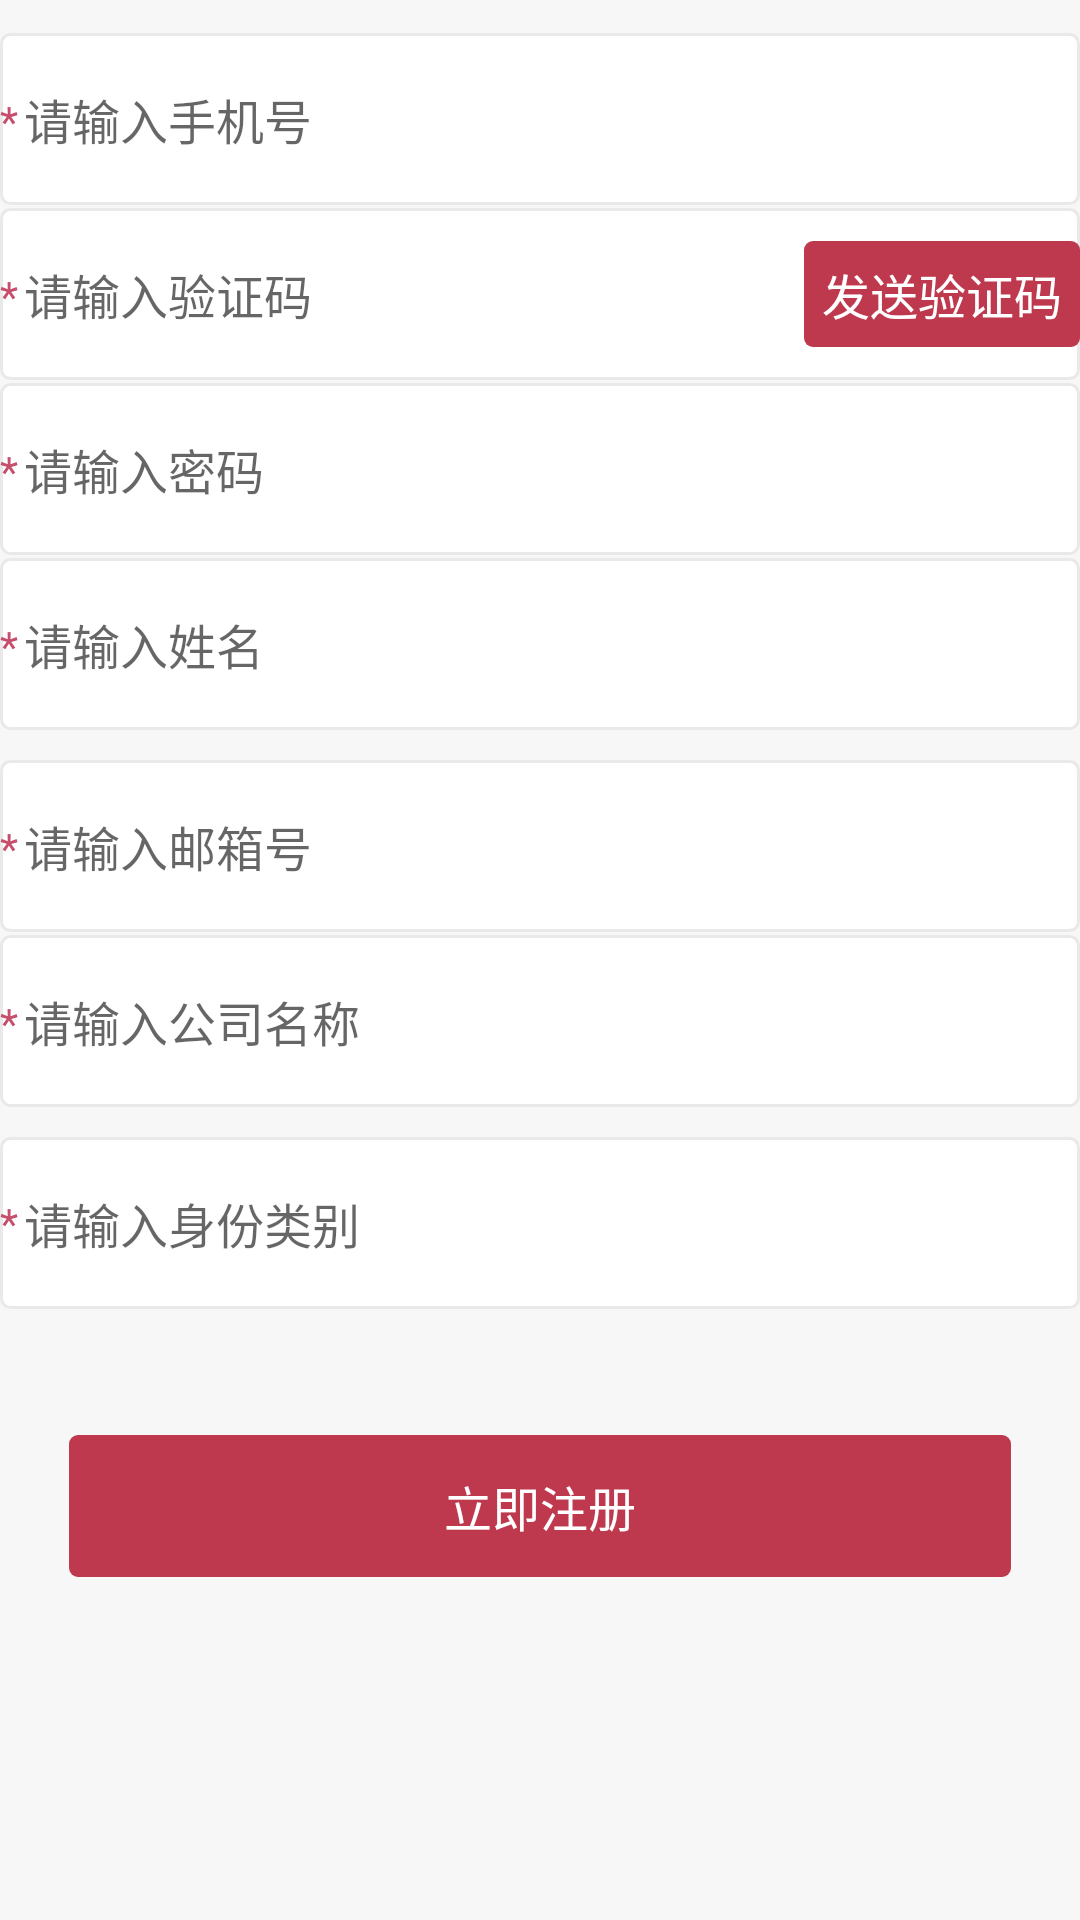

Produce the Android XML layout that renders to this screen, including the resource entries it uses.
<!-- AndroidManifest.xml: application theme Theme.Printer -->
<!-- res/layout/fragment_register2.xml -->
<?xml version="1.0" encoding="utf-8"?>

<LinearLayout xmlns:android="http://schemas.android.com/apk/res/android" android:orientation="vertical"
              android:tag="layout/register_activity_0" android:focusable="true" android:focusableInTouchMode="true"
              android:fitsSystemWindows="true" android:layout_width="match_parent" android:layout_height="match_parent">
    <ScrollView android:background="@color/user_interface_bg_color" android:layout_width="match_parent"
                android:layout_height="match_parent" android:overScrollMode="never">
        <LinearLayout android:orientation="vertical" android:layout_width="match_parent"
                      android:layout_height="wrap_content">
            <LinearLayout android:orientation="horizontal" android:layout_marginTop="11dp"
                          style="@style/RegisterInputItemStyle">
                <TextView android:layout_width="wrap_content" android:layout_height="wrap_content" android:text="*"
                          style="@style/RegisterRequiredTipStyle"/>
                <EditText android:tag="binding_1" android:paddingTop="17dp"
                          android:paddingBottom="17dp" android:layout_width="match_parent"
                          android:layout_height="wrap_content"
                          android:hint="@string/register_input_account_hint"
                          android:inputType="text|textCapCharacters|textCapWords|textCapSentences|textAutoCorrect|textAutoComplete|textMultiLine|textImeMultiLine|textNoSuggestions|textUri|textEmailAddress|textEmailSubject|textShortMessage|textLongMessage|textPersonName|textPostalAddress|textPassword|textVisiblePassword|textWebEditText|textFilter|textPhonetic|textWebEmailAddress|textWebPassword|number|numberSigned|numberDecimal|numberPassword|phone"
                          android:paddingStart="2dp" android:paddingEnd="0px" style="@style/UserInputAreaTextStyle"/>
            </LinearLayout>
            <LinearLayout android:orientation="horizontal" android:layout_marginTop="1dp"
                          style="@style/RegisterInputItemStyle">
                <TextView android:layout_width="wrap_content" android:layout_height="wrap_content" android:text="*"
                          style="@style/RegisterRequiredTipStyle"/>
                <EditText android:tag="binding_2" android:paddingTop="17dp"
                          android:paddingBottom="17dp" android:layout_width="match_parent"
                          android:layout_height="wrap_content"
                          android:hint="@string/register_input_verification_code_hint"
                          android:layout_weight="1.0"
                          android:inputType="number|numberSigned|numberDecimal|numberPassword|phone"
                          android:paddingStart="2dp" android:paddingEnd="0px" style="@style/UserInputAreaTextStyle"/>
                <TextView android:id="@+id/tvGetVCode" android:tag="binding_3"
                          android:text="@string/forget_pwd_send_verification_code" style="@style/UserVCodeTextStyle"/>
            </LinearLayout>
            <LinearLayout android:orientation="horizontal" android:layout_marginTop="1dp"
                          style="@style/RegisterInputItemStyle">
                <TextView android:layout_width="wrap_content" android:layout_height="wrap_content" android:text="*"
                          style="@style/RegisterRequiredTipStyle"/>
                <EditText android:tag="binding_4" android:paddingTop="17dp"
                          android:paddingBottom="17dp" android:layout_width="match_parent"
                          android:layout_height="wrap_content"
                          android:hint="@string/register_input_password_hint"
                          android:inputType="text|textCapCharacters|textCapWords|textCapSentences|textAutoCorrect|textAutoComplete|textMultiLine|textImeMultiLine|textNoSuggestions|textUri|textEmailAddress|textEmailSubject|textShortMessage|textLongMessage|textPersonName|textPostalAddress|textPassword|textVisiblePassword|textWebEditText|textFilter|textPhonetic|textWebEmailAddress|textWebPassword|phone"
                          android:paddingStart="2dp" android:paddingEnd="0px" style="@style/UserInputAreaTextStyle"/>
            </LinearLayout>
            <LinearLayout android:orientation="horizontal" android:layout_marginTop="1dp"
                          style="@style/RegisterInputItemStyle">
                <TextView android:layout_width="wrap_content" android:layout_height="wrap_content" android:text="*"
                          style="@style/RegisterRequiredTipStyle"/>
                <EditText android:tag="binding_5" android:paddingTop="17dp"
                          android:paddingBottom="17dp" android:layout_width="match_parent"
                          android:layout_height="wrap_content"
                          android:hint="@string/register_input_name_hint"
                          android:inputType="text|textCapCharacters|textCapWords|textCapSentences|textAutoCorrect|textAutoComplete|textMultiLine|textImeMultiLine|textNoSuggestions|textUri|textEmailAddress|textEmailSubject|textShortMessage|textLongMessage|textPersonName|textPostalAddress|textPassword|textVisiblePassword|textWebEditText|textFilter|textPhonetic|textWebEmailAddress|textWebPassword|phone"
                          android:paddingStart="2dp" android:paddingEnd="0px" style="@style/UserInputAreaTextStyle"/>
            </LinearLayout>
            <LinearLayout android:orientation="horizontal" android:layout_marginTop="10dp"
                          style="@style/RegisterInputItemStyle">
                <TextView android:layout_width="wrap_content" android:layout_height="wrap_content" android:text="*"
                          style="@style/RegisterRequiredTipStyle"/>
                <EditText android:tag="binding_6"  android:paddingTop="17dp"
                          android:paddingBottom="17dp" android:layout_width="match_parent"
                          android:layout_height="wrap_content"
                          android:hint="@string/register_input_emil_hint"
                          android:inputType="text|textCapCharacters|textCapWords|textCapSentences|textAutoCorrect|textAutoComplete|textMultiLine|textImeMultiLine|textNoSuggestions|textUri|textEmailAddress|textEmailSubject|textShortMessage|textLongMessage|textPersonName|textPostalAddress|textPassword|textVisiblePassword|textWebEditText|textFilter|textPhonetic|textWebEmailAddress|textWebPassword|phone|time"
                          android:paddingStart="2dp" android:paddingEnd="0px" style="@style/UserInputAreaTextStyle"/>
            </LinearLayout>
            <LinearLayout android:orientation="horizontal" android:layout_marginTop="1dp"
                          style="@style/RegisterInputItemStyle">
                <TextView android:layout_width="wrap_content" android:layout_height="wrap_content" android:text="*"
                          style="@style/RegisterRequiredTipStyle"/>
                <EditText android:tag="binding_7"  android:paddingTop="17dp"
                          android:paddingBottom="17dp" android:layout_width="match_parent"
                          android:layout_height="wrap_content"
                          android:hint="@string/register_input_company_name_hint"
                          android:inputType="text|textCapCharacters|textCapWords|textCapSentences|textAutoCorrect|textAutoComplete|textMultiLine|textImeMultiLine|textNoSuggestions|textUri|textEmailAddress|textEmailSubject|textShortMessage|textLongMessage|textPersonName|textPostalAddress|textPassword|textVisiblePassword|textWebEditText|textFilter|textPhonetic|textWebEmailAddress|textWebPassword|phone"
                          android:paddingStart="2dp" android:paddingEnd="0px" style="@style/UserInputAreaTextStyle"/>
            </LinearLayout>
            <LinearLayout android:orientation="horizontal" android:layout_marginTop="10dp"
                          style="@style/RegisterInputItemStyle">
                <TextView android:layout_width="wrap_content" android:layout_height="wrap_content" android:text="*"
                          style="@style/RegisterRequiredTipStyle"/>
                <TextView android:id="@+id/tvUserType" android:tag="binding_8"
                          android:paddingTop="17dp" android:paddingBottom="17dp" android:layout_width="match_parent"
                          android:layout_height="wrap_content" android:hint="@string/register_input_user_type_hint"
                          android:paddingStart="2dp" android:paddingEnd="0px" style="@style/UserInputAreaTextStyle"/>
            </LinearLayout>
            <TextView android:id="@+id/tvRegister" android:tag="binding_9" android:layout_marginTop="42dp"
                      android:text="@string/register_register_now" style="@style/UserButtonTextStyle"/>
            <TextView android:textSize="11sp" android:textColor="@color/register_policy_common_color"
                      android:layout_gravity="left|right|center_horizontal|fill_horizontal|center|fill|start|end"
                      android:id="@+id/tvPolicy" android:layout_width="wrap_content"
                      android:layout_height="wrap_content"
                      android:layout_marginTop="10dp" android:layout_marginBottom="14dp"/>
        </LinearLayout>
    </ScrollView>
</LinearLayout>
<!-- resources referenced by this layout -->
<resources>
  <color name="register_policy_common_color">#9b9b9b</color>
  <color name="user_interface_bg_color">#f7f7f7</color>
  <string name="forget_pwd_send_verification_code">发送验证码</string>
  <string name="register_input_account_hint">请输入手机号</string>
  <string name="register_input_company_name_hint">请输入公司名称</string>
  <string name="register_input_emil_hint">请输入邮箱号</string>
  <string name="register_input_name_hint">请输入姓名</string>
  <string name="register_input_password_hint">请输入密码</string>
  <string name="register_input_user_type_hint">请输入身份类别</string>
  <string name="register_input_verification_code_hint">请输入验证码</string>
  <string name="register_register_now">立即注册</string>
  <style name="RegisterInputItemStyle">
          <item name="android:layout_width">match_parent</item>
          <item name="android:layout_height">wrap_content</item>
          <item name="android:textColor">#cbcbcb</item>
          <item name="android:background">@drawable/user_input_area_round_shape</item>
      </style>
  <style name="RegisterRequiredTipStyle">
          <item name="android:textColor">#c64d6c</item>
      </style>
  <style name="UserButtonTextStyle">
          <item name="android:layout_marginStart">23dp</item>
          <item name="android:layout_marginEnd">23dp</item>
          <item name="android:layout_gravity">center_horizontal</item>
          <item name="android:gravity">center</item>
          <item name="android:textColor">@color/white</item>
          <item name="android:textSize">16sp</item>
          <item name="android:layout_width">match_parent</item>
          <item name="android:layout_height">wrap_content</item>
          <item name="android:padding">12dp</item>
          <item name="android:background">@drawable/user_button_selector</item>
  
  
      </style>
  <style name="UserInputAreaTextStyle">
          <item name="android:textSize">16sp</item>
          <item name="android:background">@null</item>
      </style>
  <style name="UserVCodeTextStyle">
          <item name="android:layout_gravity">center_horizontal|center_vertical</item>
          <item name="android:gravity">center</item>
          <item name="android:textColor">@color/white</item>
          <item name="android:textSize">16sp</item>
          <item name="android:layout_width">wrap_content</item>
          <item name="android:layout_height">wrap_content</item>
          <item name="android:padding">6dp</item>
          <item name="android:background">@drawable/user_button_selector</item>
      </style>
  <!-- drawable user_input_area_round_shape (drawable) -->
  <?xml version="1.0" encoding="utf-8"?>
  
  <shape xmlns:android="http://schemas.android.com/apk/res/android">
      <stroke android:width="1dp" android:color="@color/user_input_area_stroke_color" />
      <solid android:color="@color/user_input_area_bg_color" />
      <corners android:radius="3dp" />
  </shape>
  <color name="white">#FFFFFFFF</color>
  <!-- drawable user_button_selector (drawable) -->
  <?xml version="1.0" encoding="utf-8"?>
  
  <selector xmlns:android="http://schemas.android.com/apk/res/android">
      <item android:state_enabled="false">
          <shape>
              <solid android:color="@color/user_button_bg_disabled_color" />
              <corners android:radius="3dp" />
          </shape>
      </item>
      <item>
          <shape>
              <solid android:color="@color/user_button_bg_enabled_color" />
              <corners android:radius="3dp" />
          </shape>
      </item>
  </selector>
  <color name="background">#FF383738</color>
  <color name="dark_200">#FF505050</color>
  <color name="dark_700">#FF292929</color>
  <color name="black">#FF000000</color>
  <color name="user_input_area_stroke_color">#e9e9e9</color>
  <color name="user_input_area_bg_color">#ffffff</color>
  <color name="user_button_bg_disabled_color">#d9dadc</color>
  <color name="user_button_bg_enabled_color">#be394e</color>
</resources>
